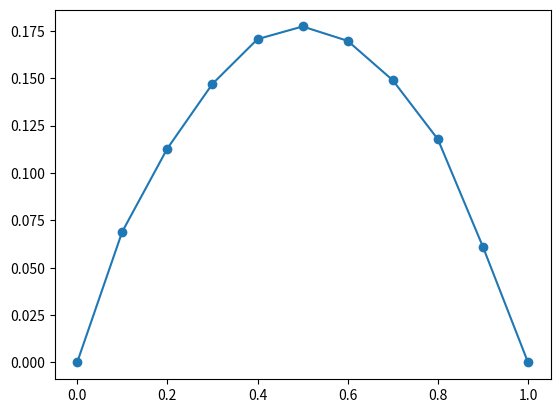

Write Python code to recreate this figure.
import random
import math
import numpy as np
import matplotlib.pyplot as plt
from functools import reduce

# defining ncr, to be used later
import operator as op
def ncr(n, r):
    r = min(r, n-r)
    if r == 0: return 1
    numer = reduce(op.mul, range(n, n-r, -1))
    denom = reduce(op.mul, range(1, r+1))
    return numer//denom

#no. of sites
n = 10

#no. of particles
m = np.zeros(n+1,dtype=int)
for i in range(n+1):
    m[i] = i

noOfCycles = 100



#flux
j = np.zeros(n+1,dtype=float)


# for diff values of m
for g in range(n+1):

    noofsitesOccupied = 0
    site = np.zeros(n,dtype=int)
    sitesOccupied = np.zeros(m[g],dtype=int)



    #probability of occupying next site
    q = 0.7
    #ji is array for value of j for diff. configs with same m[g]
    ji = np.zeros(ncr(n,m[g]),dtype=int)

    #trying all possible configs to remove bias
    for y in range(ncr(n,m[g])):

        #generating config
        while noofsitesOccupied != m[g] :
            i = random.randint(0,n-1)
            if site[i] != 1 :
                site[i]=1
                sitesOccupied[noofsitesOccupied] = i
                noofsitesOccupied+=1


        # print(site)
        # print(noofsitesOccupied)
        # print(sitesOccupied)
    # d here is the number of cycles
        for d in range(noOfCycles):
            #movement in one time period
            for b in range(n):
                i = random.randint(0,n)
                # #if sitesOccupied[i] != n-1 and site[sitesOccupied[i] +1] != 1 :
                #
                #     t = random.uniform(0,1)
                #     if t<q :
                #         site[sitesOccupied[i]]=0
                #         site[sitesOccupied[i]+1]= 1
                if i != n-1 :
                    yes1 = 0
                    yes2=0
                    for s in range(m[g]):

                        if sitesOccupied[s] == i:
                            yes1=1
                            for p in range(m[g]):
                               if sitesOccupied[p] == i+1 :
                                   yes2=1

                    if yes1==1 and yes2==0 :
                        t = random.uniform(0, 1)
                        if t < q:
                            site[i] = 0
                            site[i + 1] = 1


                else:
                    yes1=0
                    yes2=0
                    for s in range(m[g]):
                        if sitesOccupied[s]== i:
                            yes1=1
                            for p in range(m[g]):
                                if sitesOccupied[p]==0:
                                    yes2=1
                    if yes1==1 and yes2==0 :
                        t = random.uniform(0, 1)
                        if t < q:
                            site[i] = 0
                            site[0] = 1
                            ji[y]+=1

                # if sitesOccupied[i] == n-1 and site[0] == 0:
                #     w = random.uniform(0,1)
                #     if w<q :
                #         site[0] = 1
                #         site[n-1] = 0
                #         ji[y]+=1

                #updating sitesOccupied array
                r=0
                for z in range(n):
                    if site[z] == 1 :
                        sitesOccupied[r] = z
                        r+=1
    j[g] = np.mean(ji)
    print(g)

#plot of j vs density
plt.scatter(m/n,j/noOfCycles,marker='o')
plt.plot(m/n,j/noOfCycles)

plt.show()
# print(site)
# print(noofsitesOccupied)
# print(sitesOccupied)
print(j)




